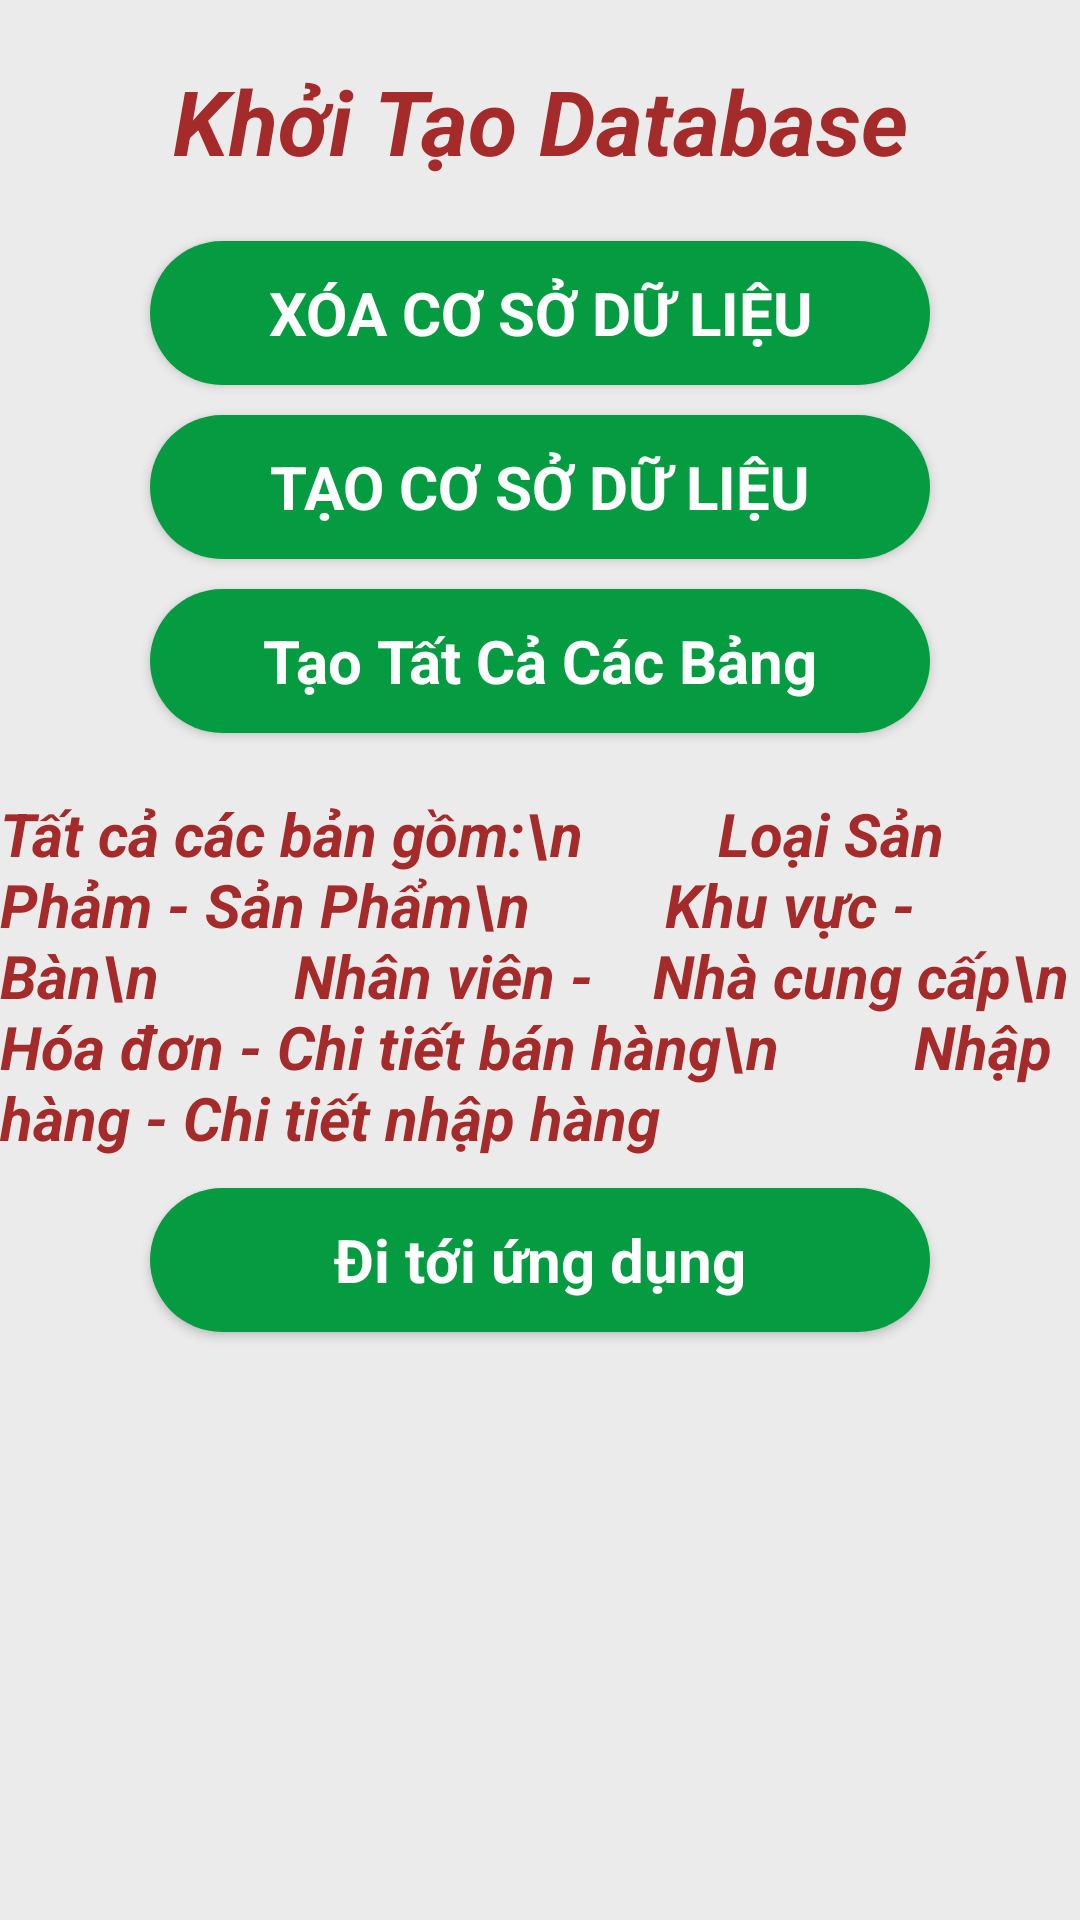

Layout XML and referenced resources for this Android screen:
<!-- AndroidManifest.xml: application theme Theme.QL_CANTIN -->
<!-- res/layout/activity_csdlactivity.xml -->
<?xml version="1.0" encoding="utf-8"?>
<LinearLayout xmlns:android="http://schemas.android.com/apk/res/android"
    xmlns:app="http://schemas.android.com/apk/res-auto"
    xmlns:tools="http://schemas.android.com/tools"
    android:layout_width="match_parent"
    android:layout_height="match_parent"
    android:orientation="vertical"
    android:background="#EBEBEB"
    tools:context=".CSDLActivity">
<TextView
    android:layout_width="match_parent"
    android:layout_height="wrap_content"
    android:text="Khởi Tạo Database"
    android:textSize="30sp"
    android:layout_marginTop="20dp"
    android:textStyle="bold|italic"
    android:textColor="@color/Brown"
    android:gravity="center"/>
    <androidx.appcompat.widget.AppCompatButton
        android:id="@+id/btnDeleteDB"
        style="@android:style/Widget.Button"
        android:layout_width="match_parent"
        android:layout_height="wrap_content"
        android:textSize="20sp"
        android:textStyle="bold"
        android:layout_marginStart="50dp"
        android:layout_marginEnd="50dp"
        android:layout_marginTop="20dp"
        android:textColor="#ffffff"
        android:background="@drawable/background"
        android:text="XÓA CƠ SỞ DỮ LIỆU"/>
    <androidx.appcompat.widget.AppCompatButton
        android:id="@+id/btnCreateBD"
        style="@android:style/Widget.Button"
        android:layout_width="match_parent"
        android:layout_height="wrap_content"
        android:textSize="20sp"
        android:textStyle="bold"
        android:layout_marginStart="50dp"
        android:layout_marginEnd="50dp"
        android:layout_marginTop="10dp"
        android:textColor="#ffffff"
        android:background="@drawable/background"
        android:text="TẠO CƠ SỞ DỮ LIỆU"/>
    <androidx.appcompat.widget.AppCompatButton
        android:id="@+id/btnCreateAllTbl"
        style="@android:style/Widget.Button"
        android:layout_width="match_parent"
        android:layout_height="wrap_content"
        android:textSize="20sp"
        android:textStyle="bold"
        android:layout_marginStart="50dp"
        android:layout_marginEnd="50dp"
        android:layout_marginTop="10dp"
        android:textColor="#ffffff"
        android:background="@drawable/background"
        android:text="Tạo Tất Cả Các Bảng"/>
    <TextView
        android:layout_width="match_parent"
        android:layout_height="wrap_content"
        android:layout_marginTop="20dp"
        android:text="Tất cả các bản gồm:\n
        Loại Sản Phảm - Sản Phẩm\n
        Khu vực - Bàn\n
        Nhân viên -    Nhà cung cấp\n
        Hóa đơn - Chi tiết bán hàng\n
        Nhập hàng - Chi tiết nhập hàng
     "
        android:textSize="20sp"
        android:textStyle="bold|italic"
        android:textColor="@color/Brown"
        />
    <androidx.appcompat.widget.AppCompatButton
        android:id="@+id/btnMain"
        style="@android:style/Widget.Button"
        android:layout_width="match_parent"
        android:layout_height="wrap_content"
        android:textSize="20sp"
        android:textStyle="bold"
        android:layout_marginStart="50dp"
        android:layout_marginEnd="50dp"
        android:layout_marginTop="10dp"
        android:textColor="#ffffff"
        android:background="@drawable/background"
        android:text="Đi tới ứng dụng"/>
</LinearLayout>
<!-- resources referenced by this layout -->
<resources>
  <color name="Brown">#A52A2A</color>
  <!-- drawable background (drawable) -->
  <?xml version="1.0" encoding="utf-8"?>
  <selector xmlns:android="http://schemas.android.com/apk/res/android">
  
      <item>
          <shape>
              <solid android:color="#059C41"/>
              <corners android:radius="50dp"/>
          </shape>
      </item>
  </selector>
  <style name="Theme.QL_CANTIN" parent="Theme.MaterialComponents.DayNight.DarkActionBar">
          
          <item name="colorPrimary">@color/purple_500</item>
          <item name="colorPrimaryVariant">@color/purple_700</item>
          <item name="colorOnPrimary">@color/white</item>
          
          <item name="colorSecondary">@color/teal_200</item>
          <item name="colorSecondaryVariant">@color/teal_700</item>
          <item name="colorOnSecondary">@color/black</item>
          
          <item name="android:statusBarColor">?attr/colorPrimaryVariant</item>
          
      </style>
  <color name="purple_500">#FF6200EE</color>
  <color name="purple_700">#FF3700B3</color>
  <color name="white">#FFFFFFFF</color>
  <color name="teal_200">#FF03DAC5</color>
  <color name="teal_700">#FF018786</color>
  <color name="black">#FF000000</color>
</resources>
